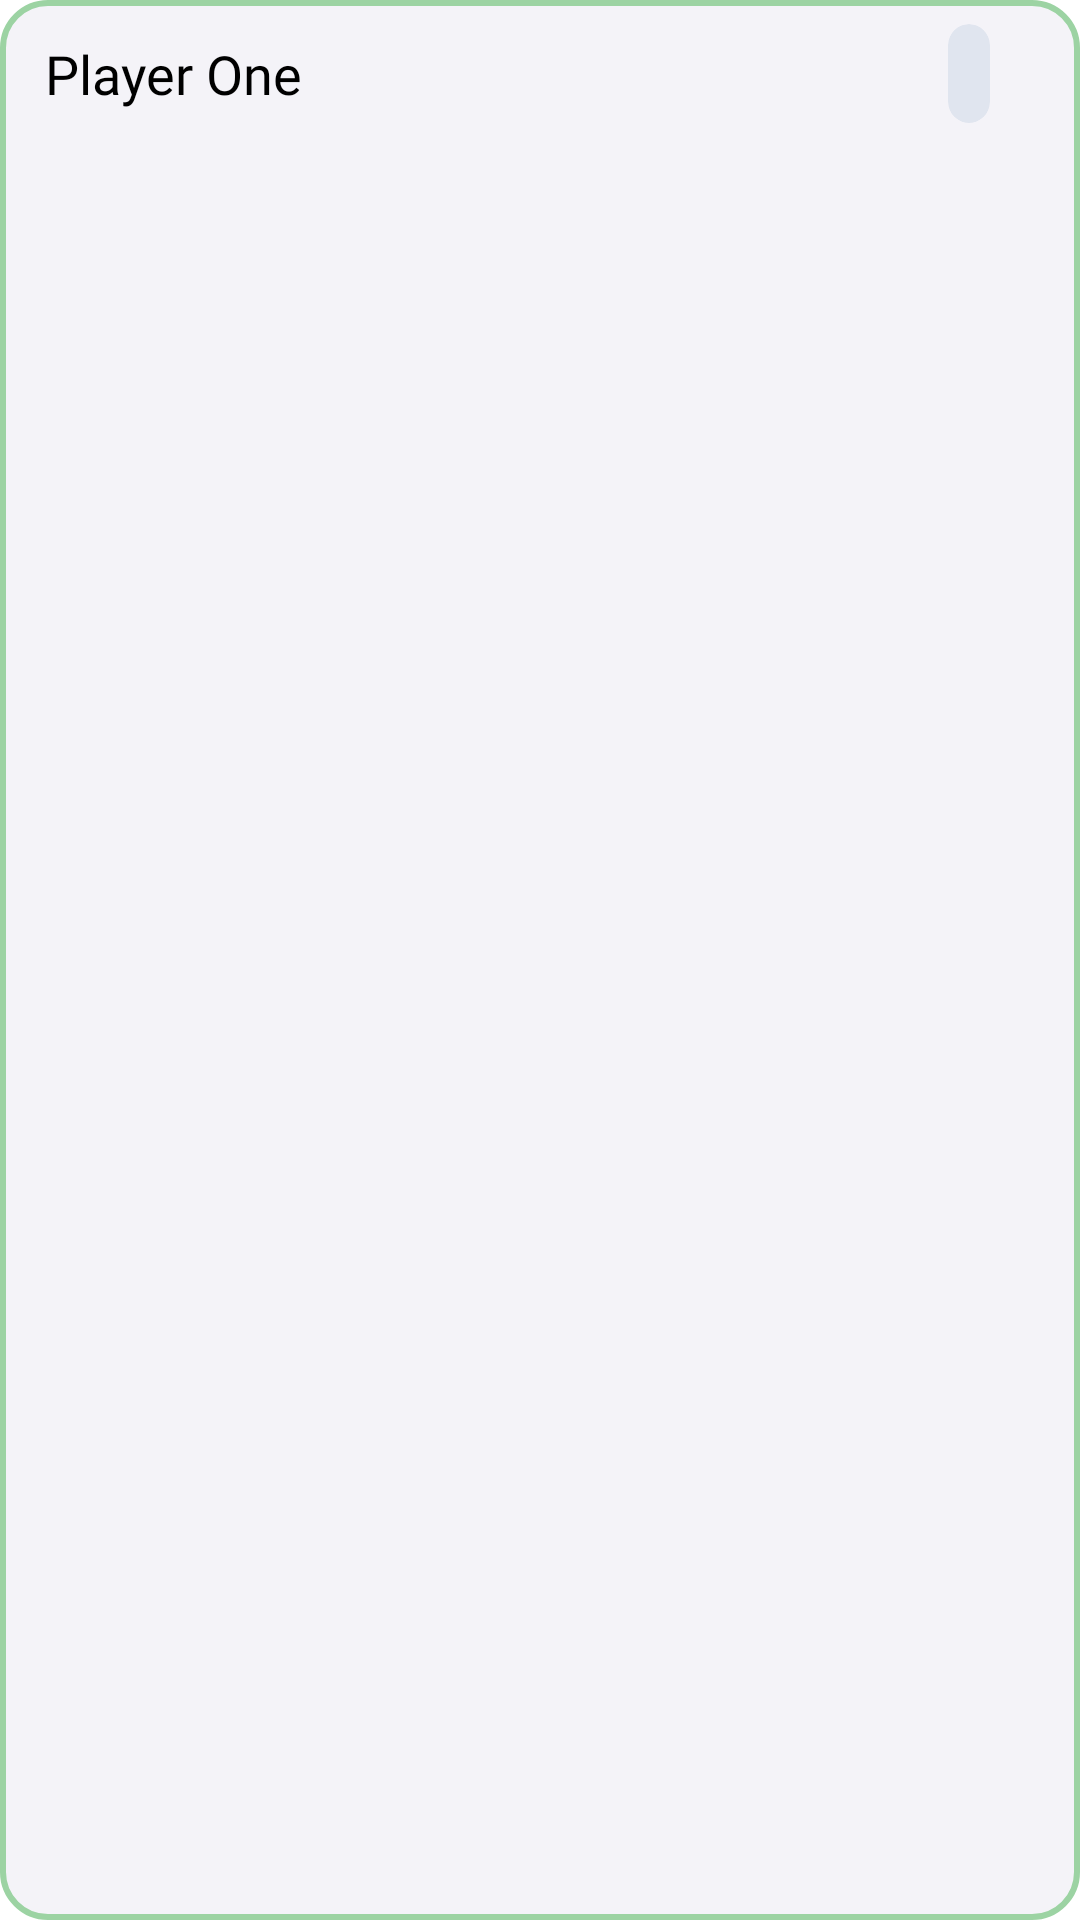

Here is an Android app screen rendered from its layout file. Give the layout XML and the strings, colors and styles it references.
<!-- AndroidManifest.xml: application theme Theme.Mathmaster -->
<!-- res/layout/room_row.xml -->
<?xml version="1.0" encoding="utf-8"?>
<androidx.appcompat.widget.LinearLayoutCompat xmlns:android="http://schemas.android.com/apk/res/android"
    android:layout_width="match_parent"
    android:layout_height="wrap_content"
    xmlns:app="http://schemas.android.com/apk/res-auto"
    android:background="@drawable/borderanabutton1"
    android:layout_marginTop="5dp"
    android:layout_marginStart="4dp"
    android:layout_marginEnd="4dp"
    android:id="@+id/room_row_id">

    <androidx.constraintlayout.widget.ConstraintLayout
        android:paddingTop="8dp"
        android:paddingBottom="8dp"
        android:layout_width="match_parent"
        android:layout_height="wrap_content">

    <TextView

        android:id="@+id/playerNameText"
        android:layout_width="wrap_content"
        android:layout_height="wrap_content"
        android:textSize="18sp"
        android:textColor="@color/black"
        android:fontFamily="@font/montserrat"
        app:layout_constraintBottom_toBottomOf="parent"
        app:layout_constraintTop_toTopOf="parent"
        app:layout_constraintStart_toStartOf="parent"
        android:layout_marginStart="15dp"
        android:text="Player One">

    </TextView>

    <androidx.cardview.widget.CardView
        android:layout_width="wrap_content"
        android:layout_height="wrap_content"
        app:layout_constraintTop_toTopOf="parent"
        app:layout_constraintBottom_toBottomOf="parent"
        app:layout_constraintEnd_toEndOf="parent"
        app:contentPadding="7dp"
        app:cardElevation="0dp"
        android:layout_marginEnd="30dp"
        app:cardCornerRadius="7dp"
        android:backgroundTint="#E0E5EF">

    <TextView
        android:id="@+id/zorlukSeviyesiText"
        android:layout_width="wrap_content"
        android:layout_height="wrap_content"
        android:fontFamily="sans-serif"
        android:textColor="@color/black"
        android:textStyle="bold"/>

    </androidx.cardview.widget.CardView>






    </androidx.constraintlayout.widget.ConstraintLayout>





</androidx.appcompat.widget.LinearLayoutCompat>
<!-- resources referenced by this layout -->
<resources>
  <color name="black">#FF000000</color>
  <!-- drawable borderanabutton1 (drawable) -->
  <?xml version="1.0" encoding="utf-8"?>
  <layer-list xmlns:android="http://schemas.android.com/apk/res/android">
  
      <item>
  
          <shape android:shape="rectangle">
  
              <solid android:color="#F4F3F8"/>
  
              <stroke android:color="#9CD3A3"
                  android:width="2dp"/>
  
              <corners android:radius="15dp"/>
  
          </shape>
  
      </item>
  
  </layer-list>
  <style name="Theme.Mathmaster" parent="Theme.MaterialComponents.DayNight.DarkActionBar">
          
          <item name="colorPrimary">@color/purple_500</item>
          <item name="colorPrimaryVariant">@color/purple_700</item>
          <item name="colorOnPrimary">@color/white</item>
          
          <item name="colorSecondary">@color/teal_200</item>
          <item name="colorSecondaryVariant">@color/teal_700</item>
          <item name="colorOnSecondary">@color/black</item>
          
          <item name="android:statusBarColor" tools:targetApi="l">?attr/colorPrimaryVariant</item>
          <item name="android:forceDarkAllowed" tools:targetApi="q">false</item>
  
          
      </style>
  <color name="purple_500">#FF6200EE</color>
  <color name="purple_700">#FF3700B3</color>
  <color name="white">#FFFFFFFF</color>
  <color name="teal_200">#FF03DAC5</color>
  <color name="teal_700">#FF018786</color>
</resources>
